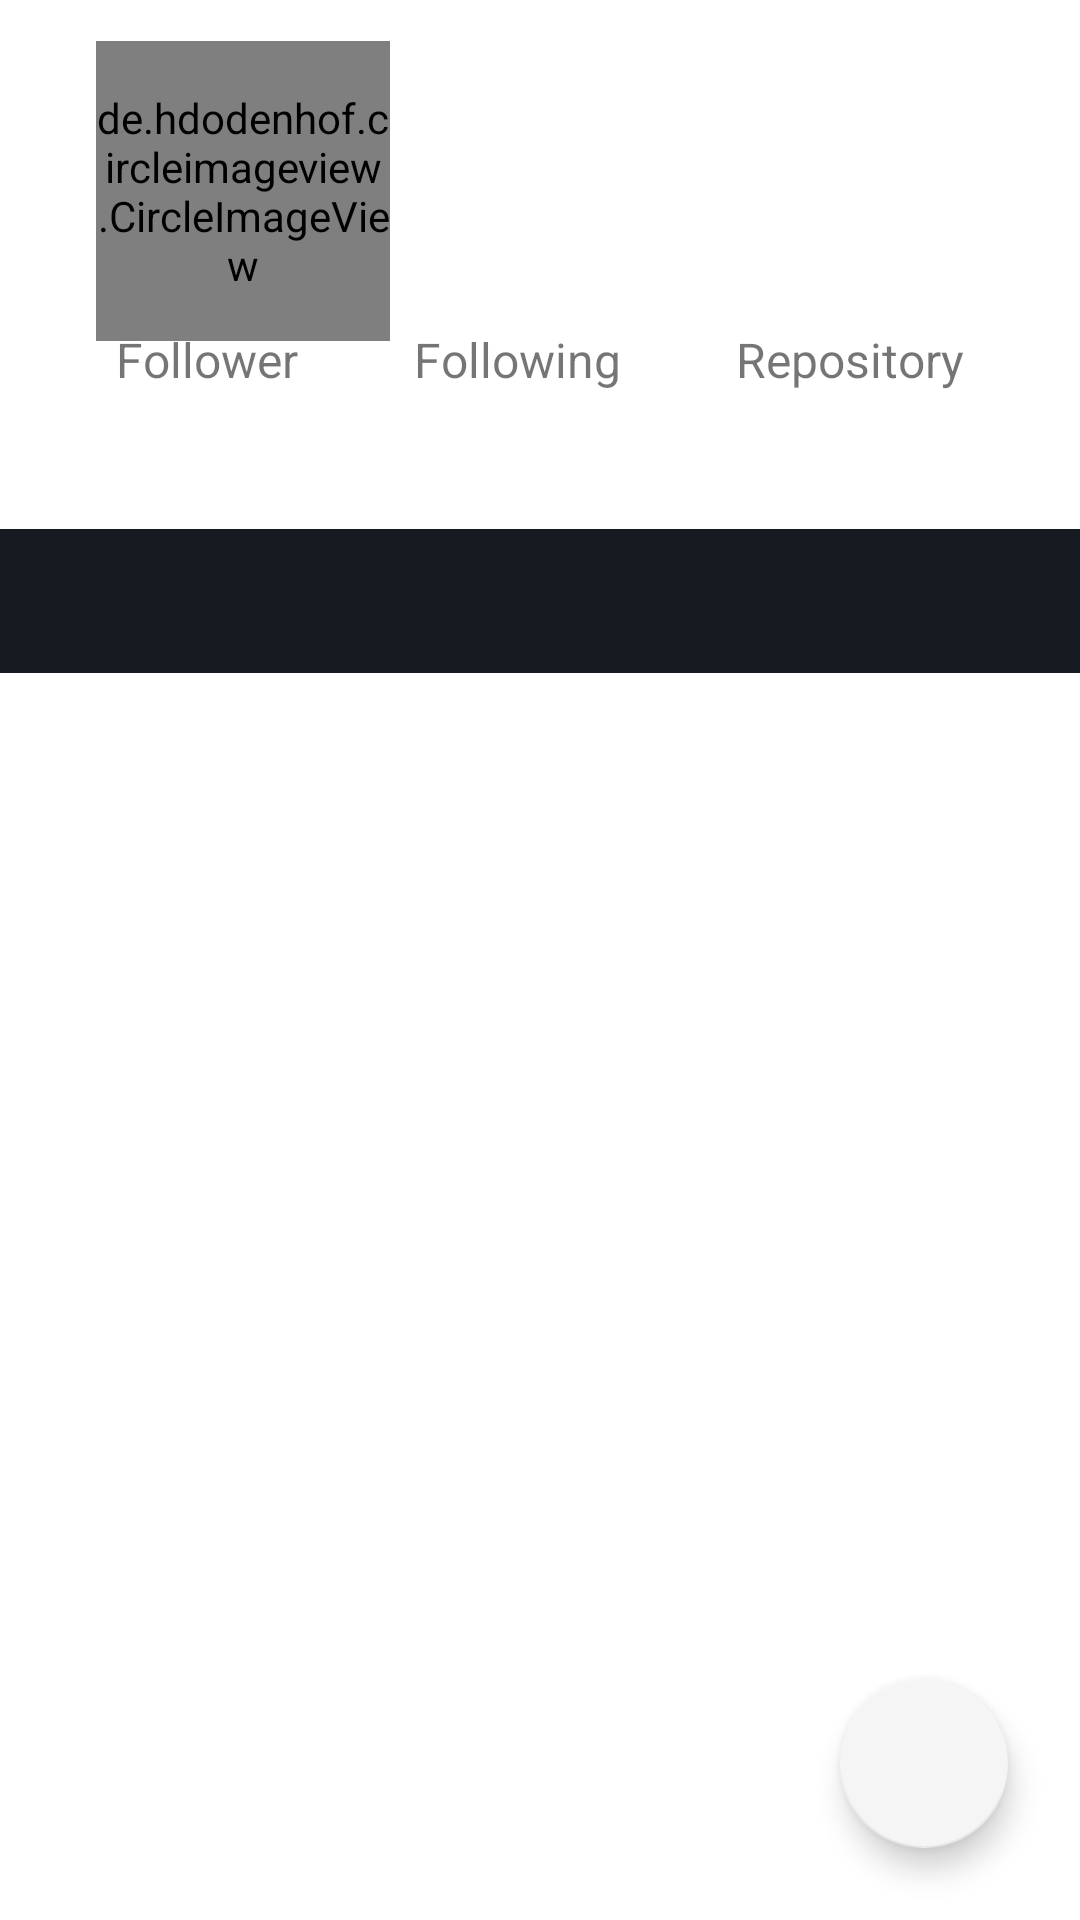

Here is an Android app screen rendered from its layout file. Give the layout XML and the strings, colors and styles it references.
<!-- AndroidManifest.xml: application theme Theme.GithubUser2 -->
<!-- res/layout/activity_user_detail.xml -->
<?xml version="1.0" encoding="utf-8"?>
<androidx.constraintlayout.widget.ConstraintLayout xmlns:android="http://schemas.android.com/apk/res/android"
    xmlns:app="http://schemas.android.com/apk/res-auto"
    xmlns:tools="http://schemas.android.com/tools"
    android:id="@+id/detailuser"
    android:layout_width="match_parent"
    android:layout_height="match_parent"
    android:orientation="vertical"
    tools:context=".view.UserDetailActivity">

    <de.hdodenhof.circleimageview.CircleImageView
        android:id="@+id/img_detail_avatar"
        android:layout_width="98dp"
        android:layout_height="100dp"
        android:layout_marginStart="32dp"
        app:layout_constraintBottom_toBottomOf="parent"
        app:layout_constraintEnd_toEndOf="parent"
        app:layout_constraintHorizontal_bias="0.0"
        app:layout_constraintStart_toStartOf="parent"
        app:layout_constraintTop_toTopOf="parent"
        app:layout_constraintVertical_bias="0.025"
        tools:ignore="ImageContrastCheck"
        tools:src="@tools:sample/avatars" />

    <TextView
        android:id="@+id/tv_detail_repository"
        style="@style/DetailText.Medium.Bold"
        android:layout_marginTop="4dp"
        app:layout_constraintEnd_toEndOf="@+id/tv_detail_text_repository"
        app:layout_constraintHorizontal_bias="0.487"
        app:layout_constraintStart_toStartOf="@+id/tv_detail_text_repository"
        app:layout_constraintTop_toBottomOf="@+id/tv_detail_text_repository"
        tools:text="@string/dummy_number" />

    <TextView
        android:id="@+id/tv_detail_following"
        style="@style/DetailText.Medium.Bold"
        android:layout_marginTop="4dp"
        app:layout_constraintEnd_toEndOf="@+id/tv_detail_text_following"
        app:layout_constraintHorizontal_bias="0.468"
        app:layout_constraintStart_toStartOf="@+id/tv_detail_text_following"
        app:layout_constraintTop_toBottomOf="@+id/tv_detail_text_following"
        tools:text="@string/dummy_number" />

    <TextView
        android:id="@+id/tv_detail_follower"
        style="@style/DetailText.Medium.Bold"
        android:layout_marginTop="4dp"
        app:layout_constraintEnd_toEndOf="@+id/tv_detail_text_follower"
        app:layout_constraintHorizontal_bias="0.541"
        app:layout_constraintStart_toStartOf="@+id/tv_detail_text_follower"
        app:layout_constraintTop_toBottomOf="@+id/tv_detail_text_follower"
        tools:text="@string/dummy_number" />

    <TextView
        android:id="@+id/tv_detail_text_repository"
        style="@style/DetailText.Medium.24"
        android:layout_marginTop="36dp"
        android:text="@string/textrepository"
        app:layout_constraintEnd_toEndOf="parent"
        app:layout_constraintHorizontal_bias="0.5"
        app:layout_constraintStart_toEndOf="@+id/tv_detail_text_following"
        app:layout_constraintTop_toBottomOf="@+id/tv_detail_company" />

    <TextView
        android:id="@+id/tv_detail_text_follower"
        style="@style/DetailText.Medium.24"
        android:layout_marginTop="36dp"
        android:text="@string/textfollower"
        app:layout_constraintEnd_toStartOf="@+id/tv_detail_text_following"
        app:layout_constraintHorizontal_bias="0.5"
        app:layout_constraintStart_toStartOf="parent"
        app:layout_constraintTop_toBottomOf="@+id/tv_detail_company" />

    <TextView
        android:id="@+id/tv_detail_username"
        style="@style/DetailText"
        android:layout_marginStart="16dp"
        app:layout_constraintBottom_toBottomOf="parent"
        app:layout_constraintEnd_toEndOf="parent"
        app:layout_constraintHorizontal_bias="0.0"
        app:layout_constraintStart_toEndOf="@+id/img_detail_avatar"
        app:layout_constraintTop_toBottomOf="@+id/tv_detail_name"
        app:layout_constraintVertical_bias="0.0"
        tools:text="@string/user" />

    <TextView
        android:id="@+id/tv_detail_location"
        style="@style/DetailText.Small"
        android:layout_marginStart="16dp"
        android:layout_marginTop="8dp"
        app:drawableLeftCompat="@drawable/ic_baseline_location"
        android:visibility="gone"
        app:layout_constraintEnd_toEndOf="parent"
        app:layout_constraintHorizontal_bias="0.0"
        app:layout_constraintStart_toEndOf="@+id/img_detail_avatar"
        app:layout_constraintTop_toBottomOf="@+id/tv_detail_username"
        tools:text="@string/textlocation" />

    <TextView
        android:id="@+id/tv_detail_name"
        style="@style/DetailText.Large"
        android:layout_width="250dp"
        android:layout_marginStart="16dp"
        android:layout_marginTop="8dp"
        android:layout_marginEnd="4dp"
        app:layout_constraintEnd_toEndOf="parent"
        app:layout_constraintHorizontal_bias="0.0"
        app:layout_constraintStart_toEndOf="@+id/img_detail_avatar"
        app:layout_constraintTop_toTopOf="@+id/img_detail_avatar"
        tools:text="@string/name" />

    <TextView
        android:id="@+id/tv_detail_text_following"
        style="@style/DetailText.Medium.24"
        android:layout_marginTop="36dp"
        android:text="@string/textfollowing"
        app:layout_constraintEnd_toStartOf="@+id/tv_detail_text_repository"
        app:layout_constraintHorizontal_bias="0.5"
        app:layout_constraintStart_toEndOf="@+id/tv_detail_text_follower"
        app:layout_constraintTop_toBottomOf="@+id/tv_detail_company" />

    <TextView
        android:id="@+id/tv_detail_company"
        style="@style/DetailText.Small"
        android:layout_marginStart="16dp"
        android:layout_marginTop="4dp"
        android:visibility="gone"
        app:drawableLeftCompat="@drawable/ic_baseline_company"
        app:layout_constraintEnd_toEndOf="parent"
        app:layout_constraintHorizontal_bias="0.0"
        app:layout_constraintStart_toEndOf="@+id/img_detail_avatar"
        app:layout_constraintTop_toBottomOf="@+id/tv_detail_location"
        tools:text="@string/textcompany" />

    <ProgressBar
        android:id="@+id/progress"
        android:layout_width="wrap_content"
        android:layout_height="wrap_content"
        android:layout_marginTop="60dp"
        android:indeterminateTint="@color/blue_sky"
        android:visibility="gone"
        app:layout_constraintEnd_toEndOf="parent"
        app:layout_constraintStart_toStartOf="parent"
        app:layout_constraintTop_toTopOf="parent"
        tools:visibility="visible" />

    <com.google.android.material.tabs.TabLayout
        android:id="@+id/tabs"
        android:layout_width="match_parent"
        android:layout_height="wrap_content"
        android:layout_marginTop="20dp"
        android:background="@color/smoke_black"
        app:layout_constraintEnd_toEndOf="parent"
        app:layout_constraintStart_toStartOf="parent"
        app:layout_constraintTop_toBottomOf="@+id/tv_detail_following"
        app:tabTextColor="@android:color/white"
        tools:ignore="SpeakableTextPresentCheck" />

    <androidx.viewpager2.widget.ViewPager2
        android:id="@+id/view_pager"
        android:layout_width="match_parent"
        android:layout_height="wrap_content"
        android:paddingBottom="200dp"
        app:layout_constraintBottom_toBottomOf="parent"
        app:layout_constraintEnd_toEndOf="parent"
        app:layout_constraintHorizontal_bias="0.0"
        app:layout_constraintStart_toStartOf="parent"
        app:layout_constraintTop_toBottomOf="@+id/tabs"
        app:layout_constraintVertical_bias="0.0" />

    <com.google.android.material.floatingactionbutton.FloatingActionButton
        android:id="@+id/fb_favorite"
        android:layout_width="wrap_content"
        android:layout_height="wrap_content"
        android:layout_marginEnd="24dp"
        android:layout_marginBottom="24dp"
        android:contentDescription="@string/favorite_user"
        app:fabSize="normal"
        app:tint="@color/pink"
        app:layout_constraintBottom_toBottomOf="parent"
        app:layout_constraintEnd_toEndOf="parent"
        app:srcCompat="@drawable/ic_favorite_blank" />

</androidx.constraintlayout.widget.ConstraintLayout>
<!-- resources referenced by this layout -->
<resources>
  <color name="blue_sky">#4078c0</color>
  <color name="pink">#db335e</color>
  <color name="smoke_black">#161B22</color>
  <!-- drawable ic_baseline_company (drawable) -->
  <vector android:height="14dp" android:tint="#AEAEAE"
      android:viewportHeight="24" android:viewportWidth="24"
      android:width="14dp" xmlns:android="http://schemas.android.com/apk/res/android">
      <path android:fillColor="@android:color/white" android:pathData="M8.17,5.7L1,10.48V21h5v-8h4v8h5V10.25z"/>
      <path android:fillColor="@android:color/white" android:pathData="M10,3v1.51l2,1.33L13.73,7L15,7v0.85l2,1.34L17,11h2v2h-2v2h2v2h-2v4h6L23,3L10,3zM19,9h-2L17,7h2v2z"/>
  </vector>
  <!-- drawable ic_baseline_location (drawable) -->
  <vector android:height="14dp" android:tint="#AEAEAE"
      android:viewportHeight="24" android:viewportWidth="24"
      android:width="14dp" xmlns:android="http://schemas.android.com/apk/res/android">
      <path android:fillColor="@android:color/white" android:pathData="M12,2C8.13,2 5,5.13 5,9c0,5.25 7,13 7,13s7,-7.75 7,-13c0,-3.87 -3.13,-7 -7,-7zM12,11.5c-1.38,0 -2.5,-1.12 -2.5,-2.5s1.12,-2.5 2.5,-2.5 2.5,1.12 2.5,2.5 -1.12,2.5 -2.5,2.5z"/>
  </vector>
  <string name="dummy_number">9999</string>
  <string name="favorite_user">favorite user</string>
  <string name="name">Nama</string>
  <string name="textcompany">Company</string>
  <string name="textfollower">Follower</string>
  <string name="textfollowing">Following</string>
  <string name="textlocation">Location</string>
  <string name="textrepository">Repository</string>
  <string name="user">Username</string>
  <style name="DetailText">
          <item name="android:layout_width">wrap_content</item>
          <item name="android:layout_height">wrap_content</item>
  
      </style>
  <style name="DetailText.Large">
          <item name="android:textSize">24sp</item>
          <item name="android:layout_marginTop">8dp</item>
          <item name="android:textStyle">bold</item>
      </style>
  <style name="DetailText.Medium.24">
          <item name="android:layout_marginTop">24dp</item>
      </style>
  <style name="DetailText.Medium.Bold">
          <item name="android:textStyle">bold</item>
      </style>
  <style name="DetailText.Small">
          <item name="android:textSize">12sp</item>
      </style>
  <style name="Theme.GithubUser2" parent="Theme.MaterialComponents.DayNight.DarkActionBar">
          
          <item name="colorPrimary">@color/dark_blue</item>
          <item name="colorPrimaryVariant">@color/dark_blue</item>
          <item name="colorOnPrimary">@color/white</item>
          
          <item name="colorSecondary">@color/off_white</item>
          <item name="colorSecondaryVariant">@color/off_white</item>
          <item name="colorOnSecondary">@color/white</item>
          
          <item name="android:statusBarColor" tools:targetApi="l">?attr/colorPrimaryVariant</item>
      </style>
  <color name="dark_blue">#2d333b</color>
  <color name="white">#FFFFFFFF</color>
  <color name="off_white">#f5f5f5</color>
</resources>
